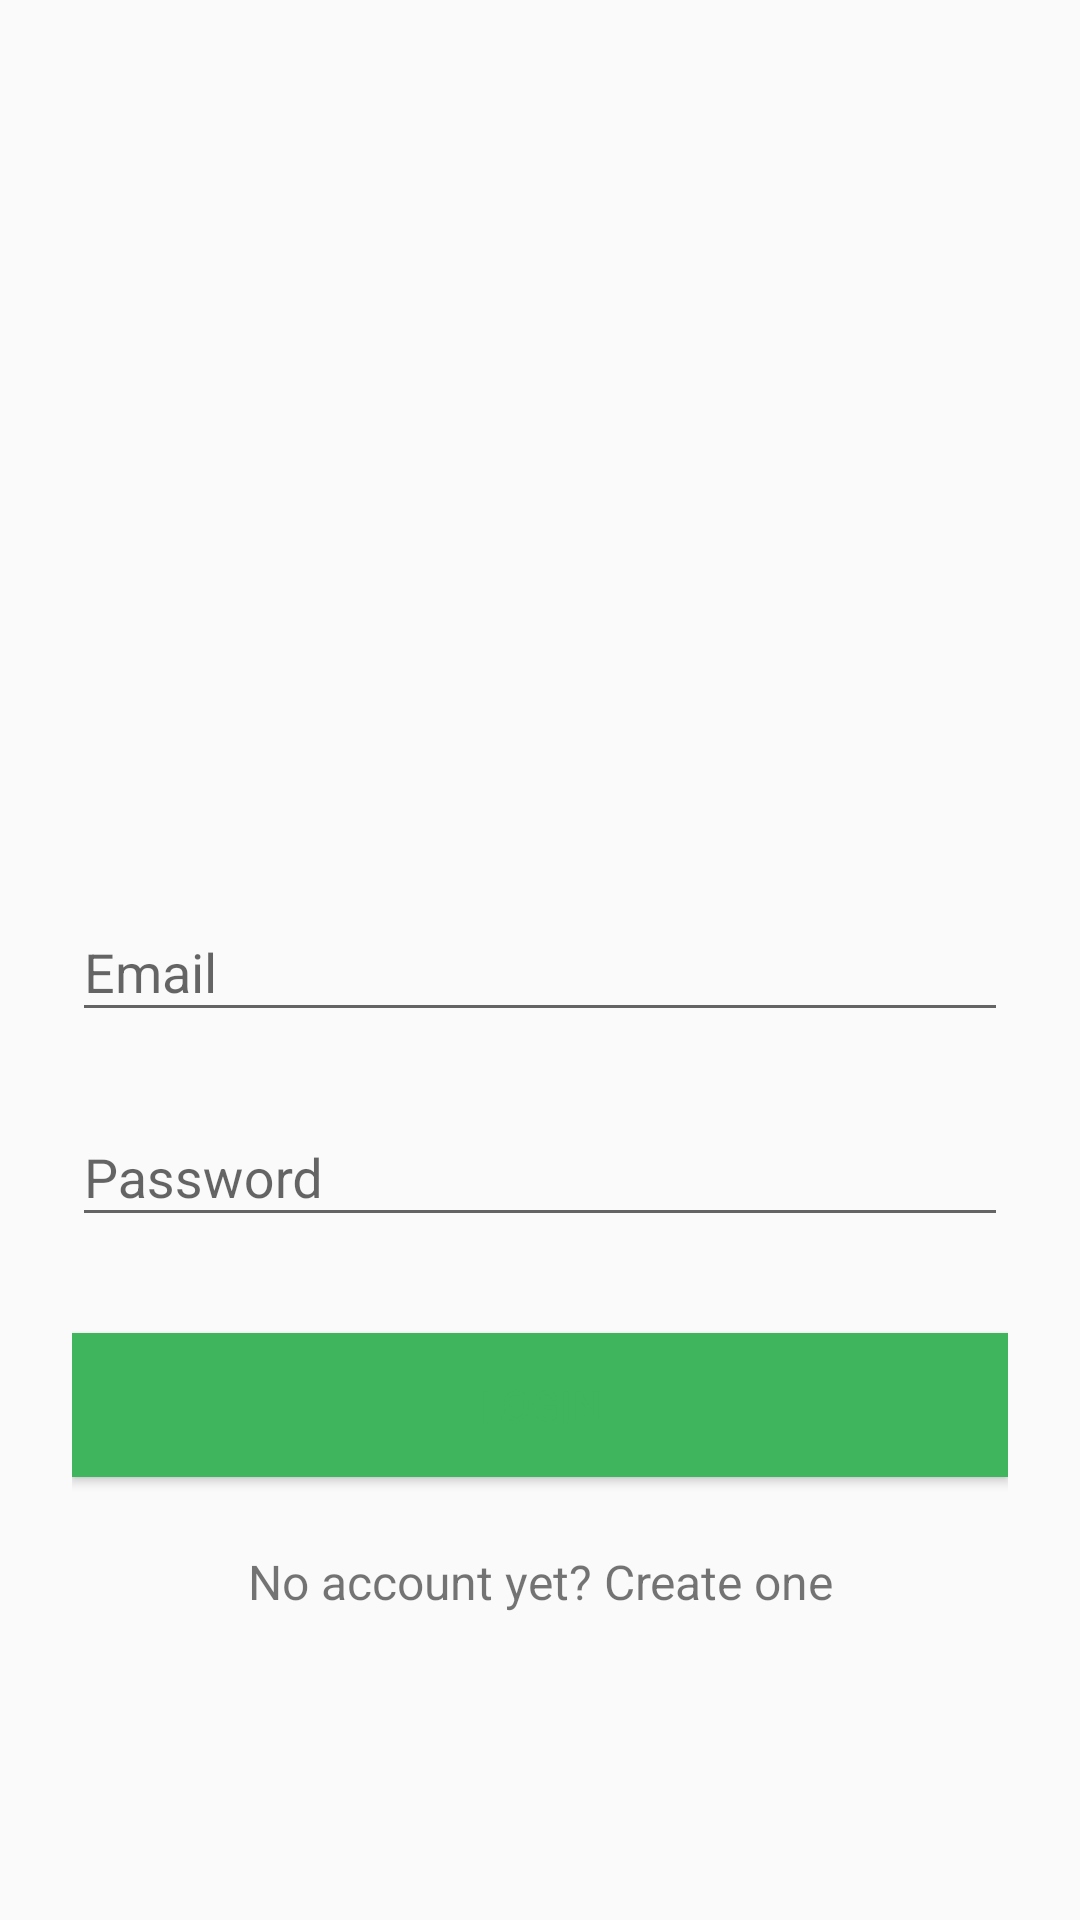

Reconstruct the res/layout file that produces this screen, plus the resources it refers to.
<!-- AndroidManifest.xml: application theme AppTheme -->
<!-- res/layout/login_main.xml -->
<?xml version="1.0" encoding="utf-8"?>
<ScrollView xmlns:android="http://schemas.android.com/apk/res/android"
    android:layout_width="fill_parent"
    android:layout_height="fill_parent"
    android:fitsSystemWindows="true"
    android:fillViewport="false">

    <LinearLayout
        android:layout_gravity="center_vertical"
        android:orientation="vertical"
        android:layout_width="match_parent"
        android:layout_height="wrap_content"
        android:paddingTop="56dp"
        android:paddingLeft="24dp"
        android:paddingRight="24dp">

        <ImageView

            android:layout_gravity="center_horizontal"
            android:layout_width="150dp"
            android:layout_height="150dp" />

        <android.support.design.widget.TextInputLayout
            android:layout_width="match_parent"
            android:layout_height="wrap_content"
            android:layout_marginTop="8dp"
            android:layout_marginBottom="8dp">
            <EditText android:id="@+id/et_username"
                android:layout_width="match_parent"
                android:layout_height="wrap_content"
                android:inputType="textEmailAddress"
                android:hint="Email" />
        </android.support.design.widget.TextInputLayout>

        <android.support.design.widget.TextInputLayout
            android:layout_width="match_parent"
            android:layout_height="wrap_content"
            android:layout_marginTop="8dp"
            android:layout_marginBottom="8dp">
            <EditText android:id="@+id/et_password"
                android:layout_width="match_parent"
                android:layout_height="wrap_content"
                android:inputType="textPassword"
                android:hint="Password"/>
        </android.support.design.widget.TextInputLayout>

        <android.support.v7.widget.AppCompatButton
            android:id="@+id/buttonLogin"
            android:layout_width="fill_parent"
            android:layout_height="wrap_content"
            android:background="@color/colorPrimary"
            android:textColor="@color/colorAccent"
            android:layout_marginTop="24dp"
            android:layout_marginBottom="24dp"
            android:padding="12dp"
            android:text="Login"/>

        <TextView android:id="@+id/linkSignup"
            android:layout_width="fill_parent"
            android:layout_height="wrap_content"
            android:layout_marginBottom="24dp"
            android:text="No account yet? Create one"
            android:gravity="center"
            android:textSize="16dip"/>

    </LinearLayout>
</ScrollView>
<!-- resources referenced by this layout -->
<resources>
  <color name="colorAccent">#3fb55e</color>
  <color name="colorPrimary">#3fb55e</color>
  <style name="AppTheme" parent="Base.Theme.AppCompat.Light.DarkActionBar">
          
          <item name="colorPrimary">@color/colorPrimary</item>
          <item name="colorPrimaryDark">@color/colorPrimaryDark</item>
          <item name="colorAccent">@color/White</item>
          <item name="windowActionBar">false</item>
          <item name="windowNoTitle">true</item>
  
      </style>
  <color name="colorPrimaryDark">#309f41</color>
  <color name="White">#ffffff</color>
</resources>
